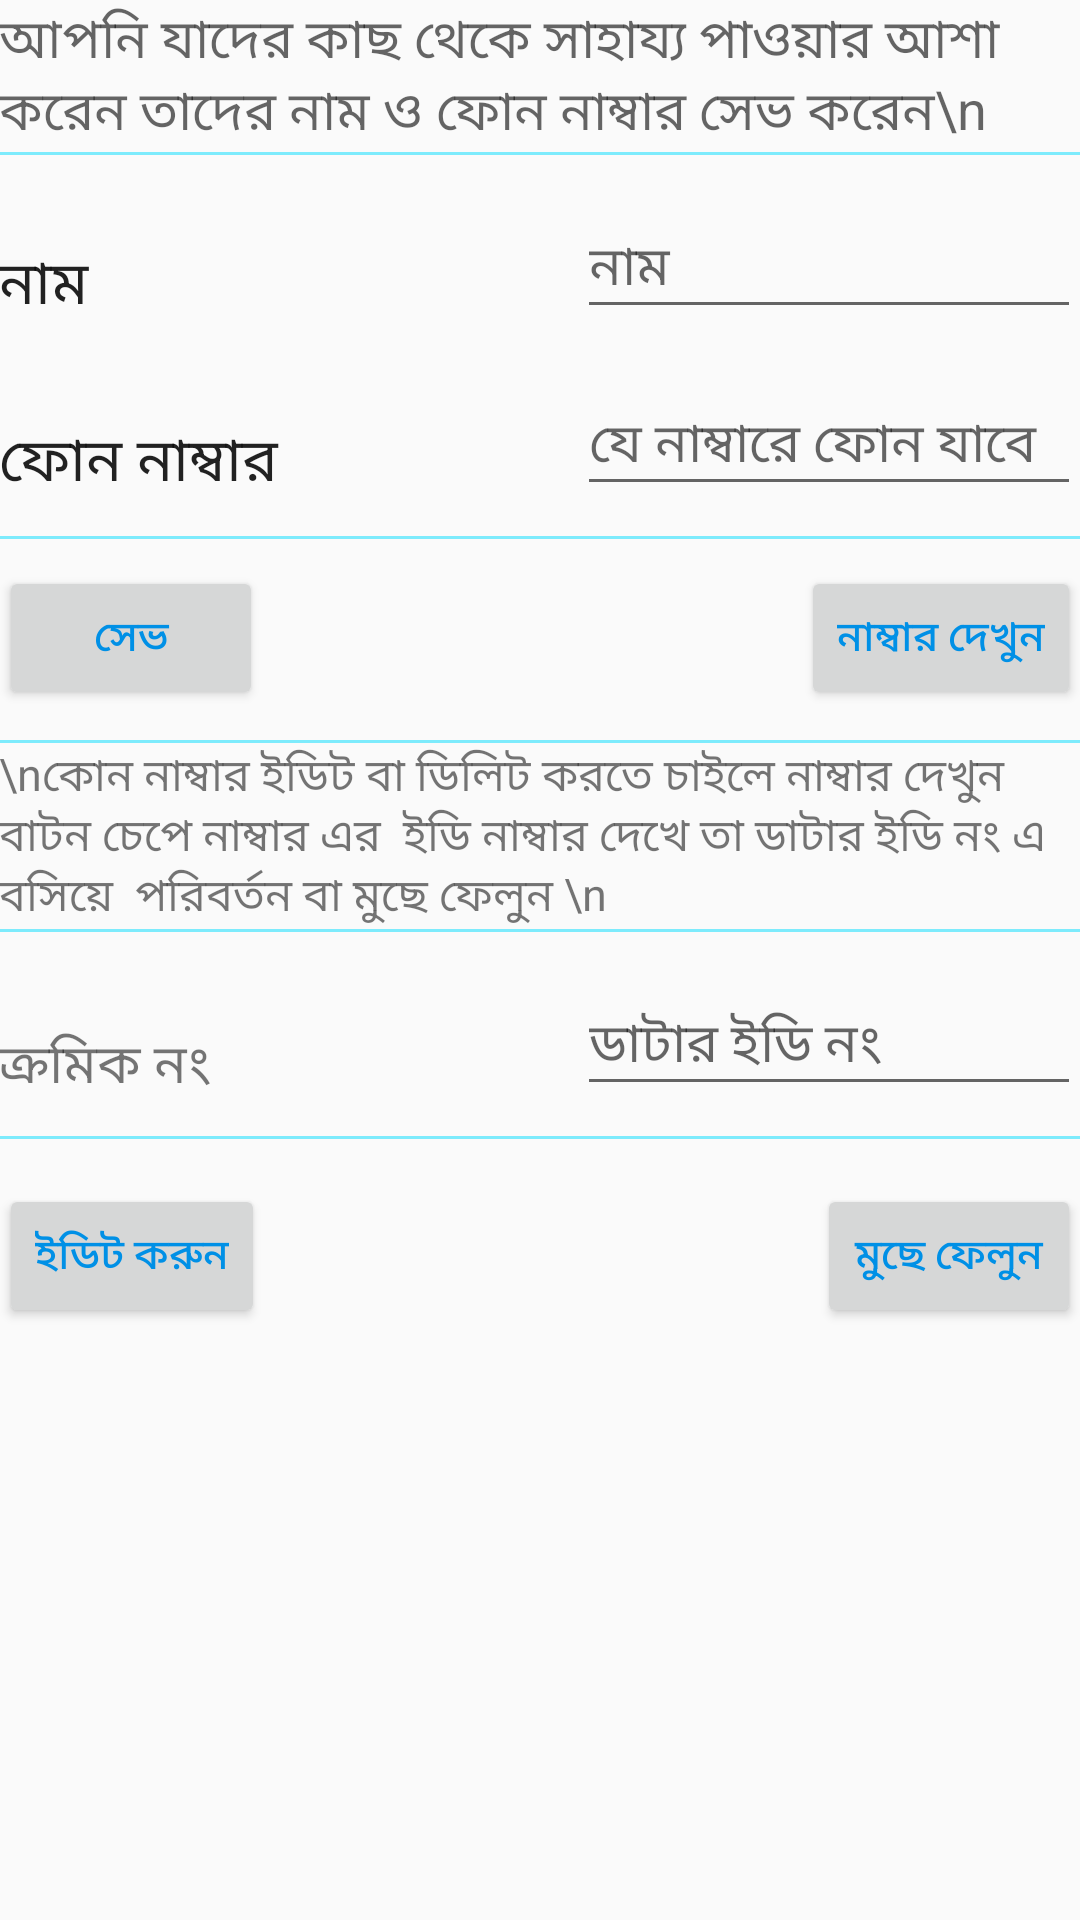

This screen was rendered from an Android layout file. Write that file and the resources it references.
<!-- AndroidManifest.xml: application theme AppTheme -->
<!-- res/layout/activity_setting.xml -->
<?xml version="1.0" encoding="utf-8"?>
<LinearLayout xmlns:android="http://schemas.android.com/apk/res/android"
    xmlns:tools="http://schemas.android.com/tools"
    android:layout_width="match_parent"
    android:layout_height="match_parent">
    <ScrollView
        android:layout_width="match_parent"
        android:layout_height="match_parent"
        android:id="@+id/scrollView" >
<RelativeLayout xmlns:android="http://schemas.android.com/apk/res/android"
    xmlns:tools="http://schemas.android.com/tools"
    android:layout_width="match_parent"
    android:layout_height="match_parent"
    android:paddingBottom="@dimen/activity_vertical_margin"
    android:paddingLeft="@dimen/activity_horizontal_margin"
    android:paddingRight="@dimen/activity_horizontal_margin"
    android:paddingTop="@dimen/activity_vertical_margin">

    <TextView
        android:layout_width="wrap_content"
        android:layout_height="wrap_content"
        android:textAppearance="?android:attr/textAppearanceMedium"
        android:text="আপনি যাদের কাছ থেকে সাহায্য পাওয়ার আশা করেন তাদের নাম ও ফোন নাম্বার সেভ করেন\n "
        android:textSize="18dp"
        android:id="@+id/textView3"
        android:layout_alignParentTop="true"
        android:layout_alignParentStart="true"
        android:layout_alignParentLeft="true" />

    <EditText
        android:layout_width="wrap_content"
        android:layout_height="wrap_content"
        android:inputType="number"
        android:hint="যে নাম্বারে ফোন যাবে"
        android:ems="8"
        android:id="@+id/editText"
        android:layout_below="@+id/editText2"
        android:layout_alignParentEnd="true"
        android:layout_marginTop="15dp"
        android:layout_alignParentRight="true" />

    <Button
        android:layout_width="wrap_content"
        android:layout_height="wrap_content"
        android:text="সেভ"
        android:textColor="#0090E6"
        android:id="@+id/button"
        android:layout_marginTop="20dp"
        android:layout_below="@+id/editText"
        android:layout_alignParentStart="true"
        android:layout_alignParentLeft="true" />

    <Button
        android:layout_width="wrap_content"
        android:layout_height="wrap_content"
        android:text="নাম্বার দেখুন"
        android:textColor="#0090E6"
        android:id="@+id/button2"
        android:layout_alignTop="@+id/button"
        android:layout_alignEnd="@+id/editText3"
        android:layout_alignRight="@+id/editText3" />

    <EditText
        android:layout_width="wrap_content"
        android:layout_height="wrap_content"
        android:inputType="textPersonName"
        android:text=""
        android:hint="নাম"
        android:ems="8"
        android:layout_marginTop="15dp"
        android:id="@+id/editText2"
        android:layout_below="@+id/textView3"
        android:layout_alignParentEnd="true"
        android:layout_alignStart="@+id/editText3"
        android:layout_alignLeft="@+id/editText3"
        android:layout_alignParentRight="true" />

    <EditText
        android:layout_width="wrap_content"
        android:layout_height="wrap_content"
        android:inputType="number"
        android:ems="8"
        android:hint="ডাটার ইডি নং"
        android:layout_marginTop="15dp"

        android:id="@+id/editText3"
        android:layout_below="@+id/textView"
        android:layout_alignStart="@+id/editText"
        android:layout_alignLeft="@+id/editText" />

    <Button
        android:layout_width="wrap_content"
        android:layout_height="wrap_content"
        android:text="ইডিট করুন"
        android:id="@+id/button3"
        android:textColor="#0090E6"
        android:layout_marginTop="15dp"
        android:layout_below="@+id/view3"
        android:layout_alignParentBottom="true"
        android:layout_alignParentStart="true"
        android:layout_alignParentLeft="true" />

    <Button
        android:layout_width="wrap_content"
        android:layout_height="wrap_content"
        android:text="মুছে ফেলুন"
        android:textColor="#0090E6"
        android:id="@+id/button4"
        android:layout_alignParentBottom="true"
        android:layout_alignEnd="@+id/editText"
        android:layout_alignRight="@+id/editText" />

    <TextView
        android:layout_width="140dp"
        android:layout_height="wrap_content"
        android:textAppearance="?android:attr/textAppearanceLarge"
        android:text="নাম"
        android:textSize="20dp"
        android:id="@+id/textView4"
        android:layout_alignBottom="@+id/editText2"
        android:layout_alignParentStart="true"
        android:layout_alignParentLeft="true" />

    <TextView
        android:layout_width="140dp"
        android:layout_height="wrap_content"
        android:textAppearance="?android:attr/textAppearanceLarge"
        android:text="ফোন নাম্বার"
        android:textSize="20dp"
        android:id="@+id/textView5"
        android:layout_alignBottom="@+id/editText"
        android:layout_alignParentStart="true"
        android:layout_alignParentLeft="true" />

    <TextView
        android:layout_width="wrap_content"
        android:layout_height="wrap_content"
        android:textSize="18dp"
        android:text="ক্রমিক নং"
        android:id="@+id/textView6"
        android:layout_alignBottom="@+id/editText3"
        android:layout_alignParentStart="true"
        android:layout_alignParentLeft="true" />
    <View
        android:layout_width="match_parent"
        android:layout_height="1dp"
        android:alpha=".5"
        android:background="@android:color/holo_blue_bright"
        android:layout_below="@+id/textView3"
        android:layout_alignParentStart="true"
        android:layout_alignParentLeft="true" />
    <View
        android:layout_width="match_parent"
        android:layout_height="1dp"
        android:alpha=".5"
        android:layout_marginTop="10dp"
        android:background="@android:color/holo_blue_bright"
        android:layout_below="@+id/textView5"
        android:layout_alignParentStart="true"
        android:layout_alignParentLeft="true" />
    <View
        android:layout_width="match_parent"
        android:layout_height="1dp"
        android:alpha=".5"
        android:layout_marginTop="10dp"
        android:background="@android:color/holo_blue_bright"
        android:layout_below="@+id/button"
        android:layout_alignParentStart="true"
        android:id="@+id/view"
        android:layout_alignParentLeft="true" />
    <View
        android:layout_width="match_parent"
        android:layout_height="1dp"
        android:alpha=".5"
        android:background="@android:color/holo_blue_bright"
        android:id="@+id/view2"
        android:layout_below="@+id/textView"
        android:layout_alignParentStart="true"
        android:layout_alignParentLeft="true" />
    <View
        android:layout_width="match_parent"
        android:layout_height="1dp"
        android:alpha=".5"
        android:layout_marginTop="10dp"
        android:background="@android:color/holo_blue_bright"
        android:id="@+id/view3"
        android:layout_below="@+id/editText3"
        android:layout_alignParentStart="true"
        android:layout_alignParentLeft="true" />

    <TextView
        android:layout_width="wrap_content"
        android:layout_height="wrap_content"
        android:text="\nকোন নাম্বার ইডিট বা ডিলিট করতে চাইলে নাম্বার দেখুন বাটন চেপে নাম্বার এর  ইডি নাম্বার দেখে তা ডাটার ইডি নং এ বসিয়ে  পরিবর্তন বা মুছে ফেলুন \n "
        android:id="@+id/textView"
        android:textSize="15dp"
        android:layout_below="@+id/view"
        android:layout_alignParentStart="true"
        android:layout_alignEnd="@+id/button2"
        android:layout_alignParentLeft="true"
        android:layout_alignRight="@+id/button2" />


</RelativeLayout>
    </ScrollView>
    </LinearLayout>
<!-- resources referenced by this layout -->
<resources>
  <style name="AppTheme" parent="Theme.AppCompat.Light.DarkActionBar">
          
          <item name="colorPrimary">#0090E6</item>
  
          <item name="colorAccent">#3e4a56</item>
      </style>
</resources>
